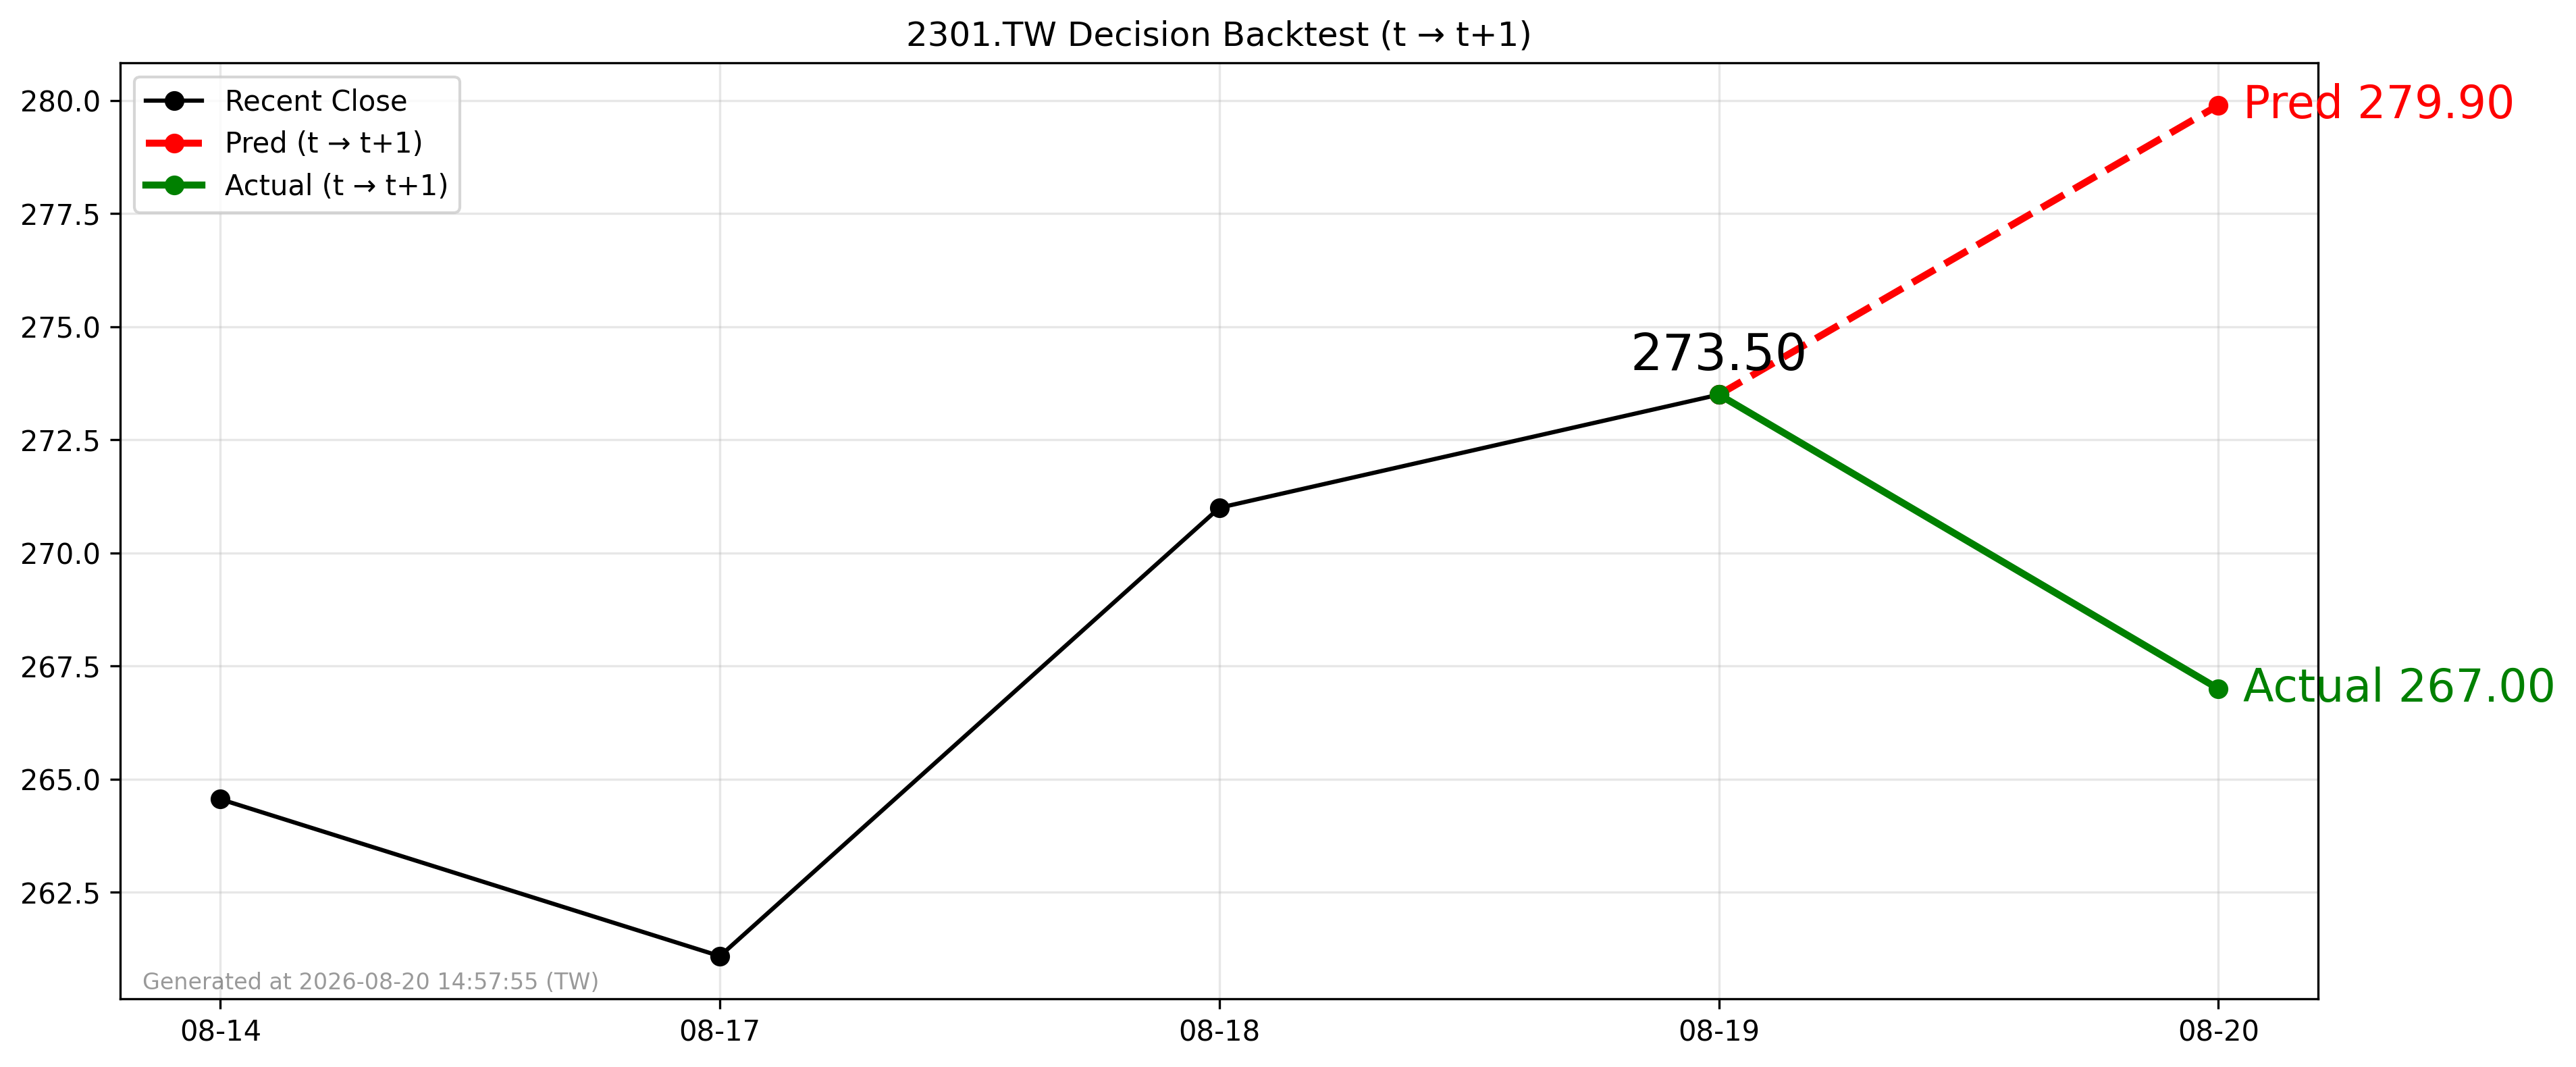

Data behind this chart, as committed beside it:
forecast_date, decision_day, close_t, pred_t1, actual_t1, direction_pred, direction_actual
2026-08-19, 2026-08-19, 273.5, 279.9, 267.0, 1, -1
